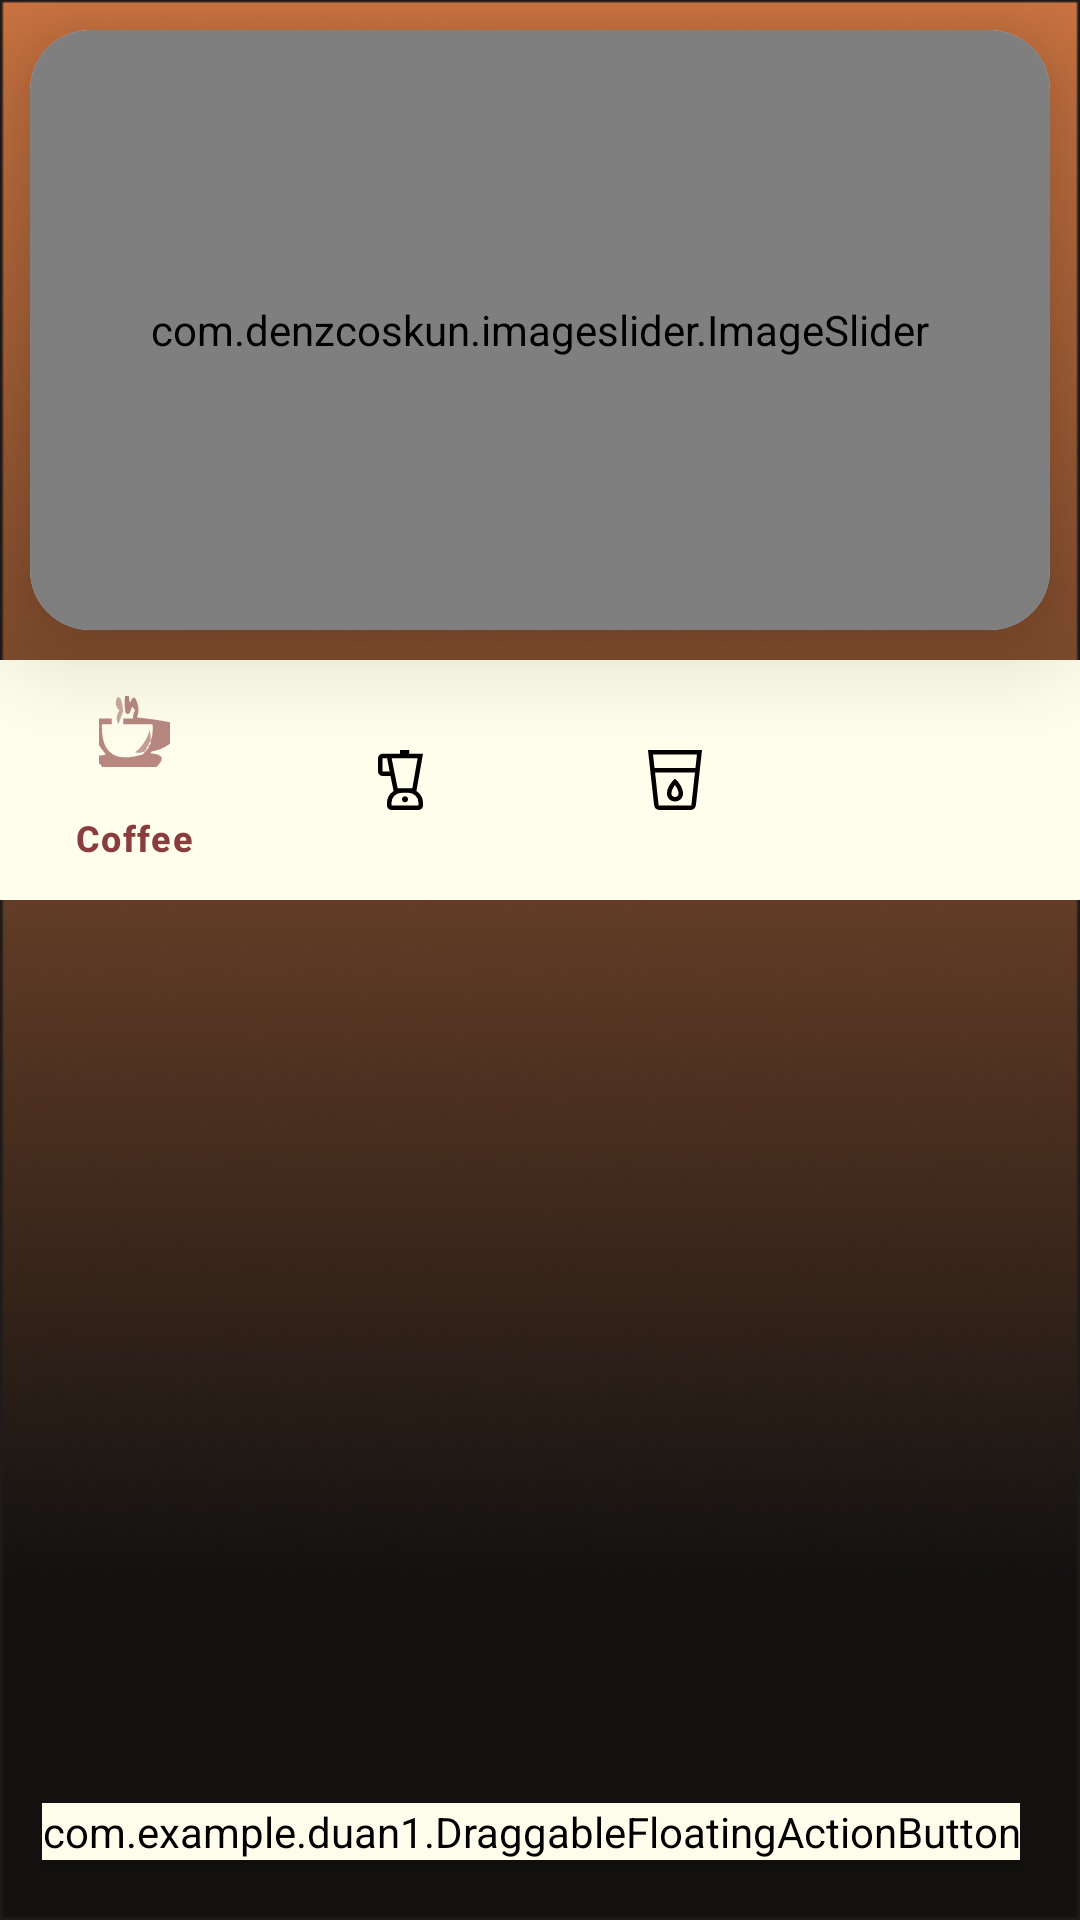

Write the Android layout XML for this screen, with the resource values it uses.
<!-- AndroidManifest.xml: application theme Theme.DuAn1 -->
<!-- res/layout/activity_menu.xml -->
<FrameLayout xmlns:android="http://schemas.android.com/apk/res/android"
    xmlns:tools="http://schemas.android.com/tools"
    android:layout_width="match_parent"
    android:layout_height="match_parent"
    android:background="@drawable/layout"
    xmlns:app="http://schemas.android.com/apk/res-auto">

    <RelativeLayout
        android:layout_width="match_parent"
        android:layout_height="match_parent">

        <androidx.cardview.widget.CardView
            android:id="@+id/cardView"
            android:layout_width="match_parent"
            android:layout_height="200dp"
            app:cardBackgroundColor="@color/slider"
            android:layout_marginTop="10dp"
            android:layout_marginEnd="10dp"
            android:layout_marginStart="10dp"
            app:cardElevation="20dp"
            app:cardCornerRadius="20dp">

            <com.denzcoskun.imageslider.ImageSlider
                android:id="@+id/imgSlider"
                android:layout_width="match_parent"
                android:layout_height="200dp"
                app:iss_auto_cycle="true"
                app:iss_corner_radius="20"
                app:iss_delay="1500"
                app:iss_period="1500"
                app:iss_title_background="@drawable/default_gradient" />

        </androidx.cardview.widget.CardView>

        
        <com.google.android.material.bottomnavigation.BottomNavigationView
            android:id="@+id/bottom_nav"
            android:layout_width="match_parent"
            android:layout_height="wrap_content"
            android:layout_below="@+id/cardView"
            android:layout_marginTop="10dp"
            app:menu="@menu/menu_bottom_nav"
            app:itemBackground="@color/nav_background"
            app:itemIconTint="@color/custom_color_bottom_nav"
            app:itemTextColor="@color/custom_color_bottom_nav" />

        <androidx.viewpager2.widget.ViewPager2
            android:id="@+id/viewPager"
            android:layout_below="@+id/bottom_nav"
            android:layout_width="match_parent"
            android:layout_height="match_parent"
            android:layout_marginBottom="0dp" />
    </RelativeLayout>

    <com.example.duan1.DraggableFloatingActionButton
        android:id="@+id/cartBtn"
        android:layout_width="wrap_content"
        android:layout_height="wrap_content"
        android:layout_gravity="bottom|right"
        android:layout_marginEnd="20dp"
        android:layout_marginBottom="20dp"
        android:backgroundTint="#FEFCEA"
        android:elevation="3dp"
        android:src="@drawable/shopping_cart"
        android:tint="#ffffff"
        app:backgroundTint="#FEFCEA"
        app:maxImageSize="30dp" />

</FrameLayout>
<!-- resources referenced by this layout -->
<resources>
  <color name="nav_background">#FFFDEB</color>
  <color name="slider">#F7F6F8</color>
  <!-- drawable layout: png bitmap (drawable, 128469 bytes) -->
  <style name="Theme.DuAn1" parent="Base.Theme.DuAn1" />
  <style name="Base.Theme.DuAn1" parent="Theme.Material3.DayNight.NoActionBar">
          <item name="android:statusBarColor">@color/black</item>
          
          
      </style>
  <color name="black">#FF000000</color>
</resources>
